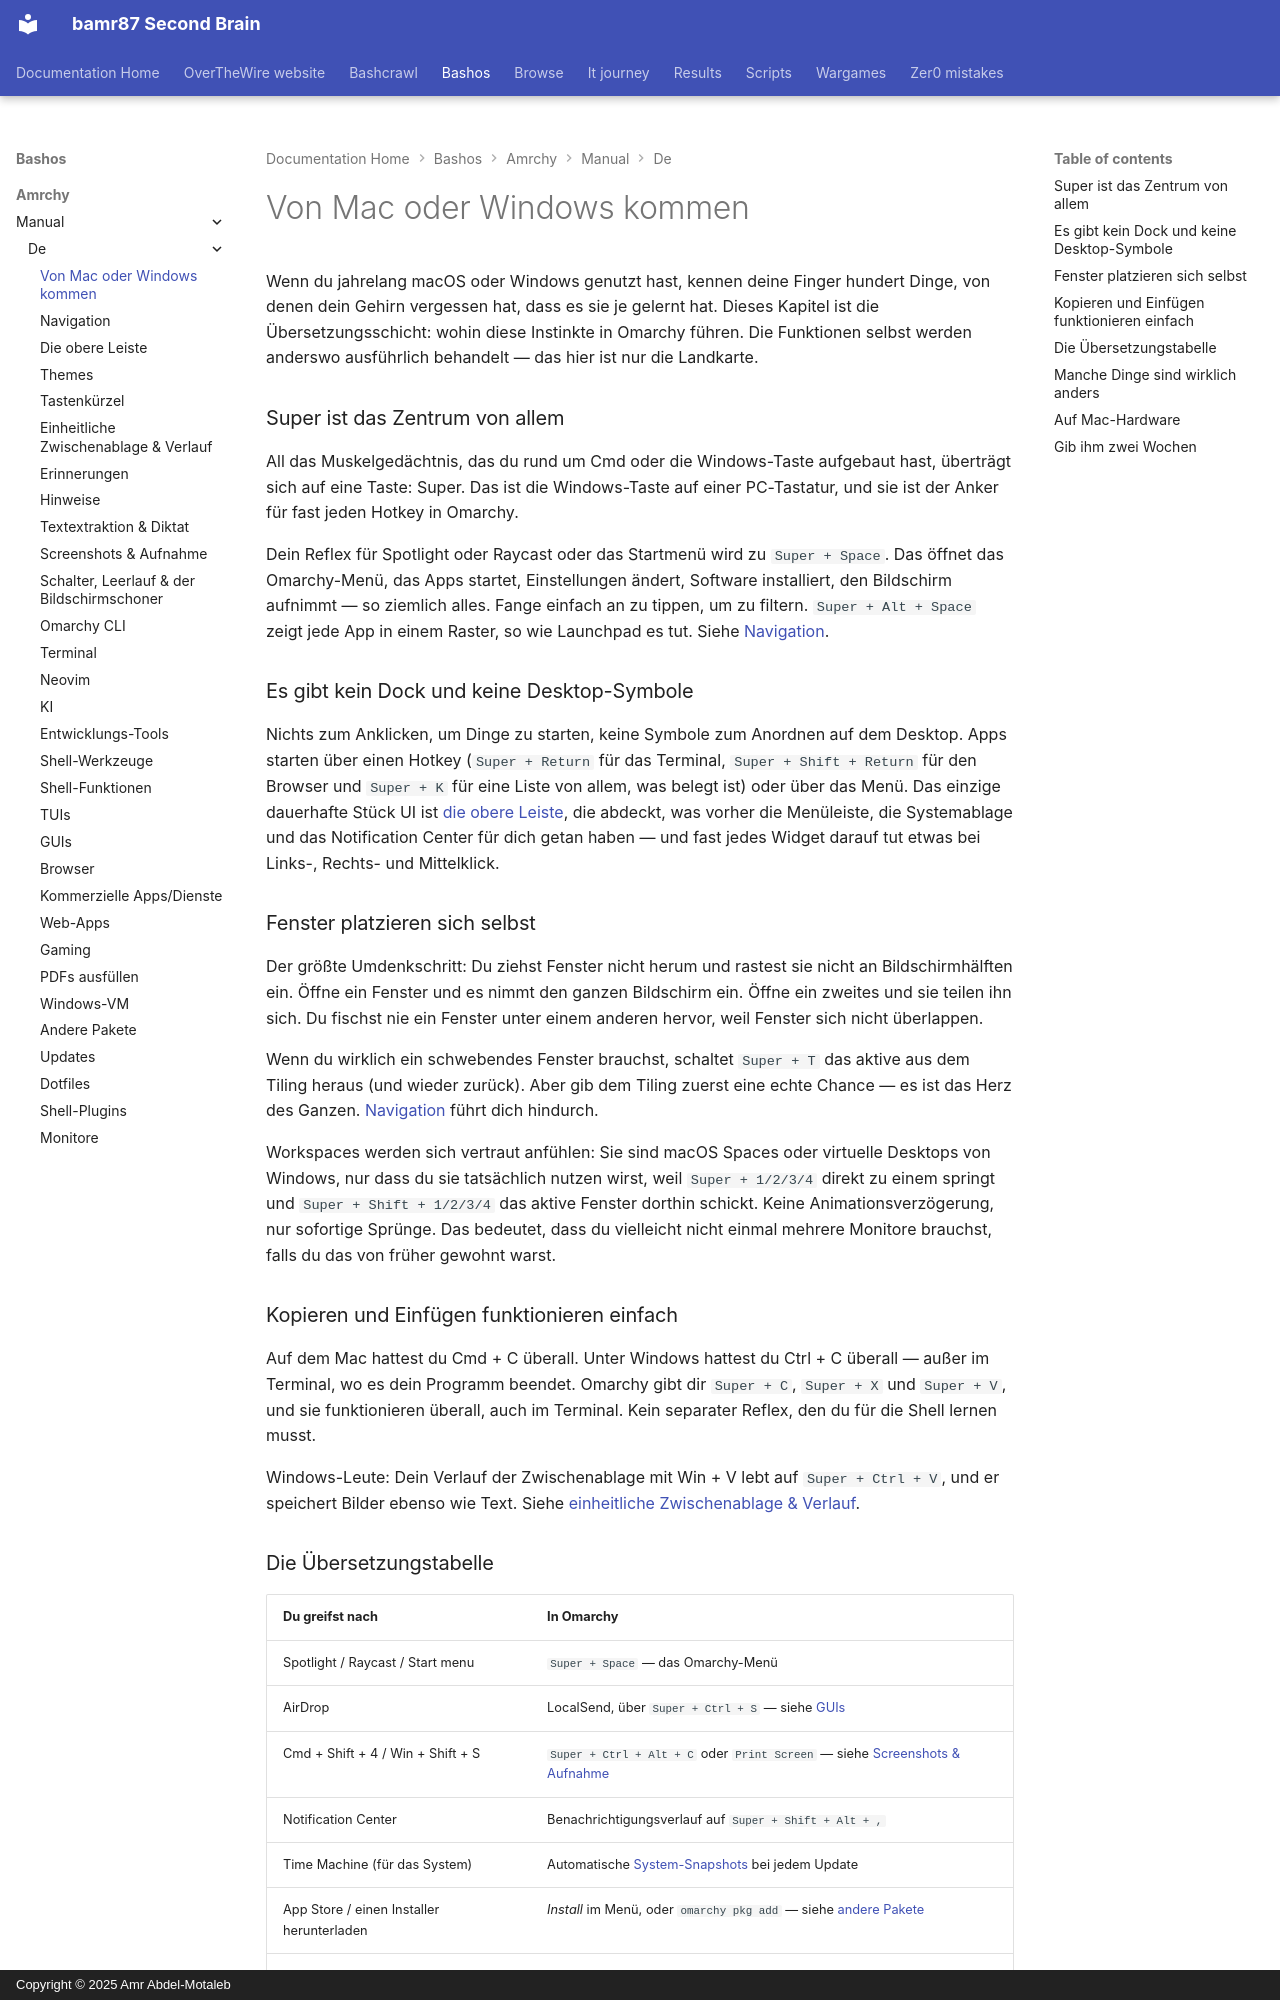

repository: bamr87/README · page: bashos/amrchy/manual/de/03-coming-from-mac-or-windows/index.html · generator: mkdocs · copyright: Copyright © 2025 Amr Abdel-Motaleb

---
source_file: amrchy/manual/de/03-coming-from-mac-or-windows.md
source_repo: bamr87/bashos
source_url: https://github.com/bamr87/bashos/blob/main/amrchy/manual/de/03-coming-from-mac-or-windows.md
title: Von Mac oder Windows kommen
---
# Von Mac oder Windows kommen

Wenn du jahrelang macOS oder Windows genutzt hast, kennen deine Finger hundert Dinge, von denen dein Gehirn vergessen hat, dass es sie je gelernt hat. Dieses Kapitel ist die Übersetzungsschicht: wohin diese Instinkte in Omarchy führen. Die Funktionen selbst werden anderswo ausführlich behandelt — das hier ist nur die Landkarte.

### Super ist das Zentrum von allem

All das Muskelgedächtnis, das du rund um Cmd oder die Windows-Taste aufgebaut hast, überträgt sich auf eine Taste: Super. Das ist die Windows-Taste auf einer PC-Tastatur, und sie ist der Anker für fast jeden Hotkey in Omarchy.

Dein Reflex für Spotlight oder Raycast oder das Startmenü wird zu `Super + Space`. Das öffnet das Omarchy-Menü, das Apps startet, Einstellungen ändert, Software installiert, den Bildschirm aufnimmt — so ziemlich alles. Fange einfach an zu tippen, um zu filtern. `Super + Alt + Space` zeigt jede App in einem Raster, so wie Launchpad es tut. Siehe [Navigation](04-navigation.md).

### Es gibt kein Dock und keine Desktop-Symbole

Nichts zum Anklicken, um Dinge zu starten, keine Symbole zum Anordnen auf dem Desktop. Apps starten über einen Hotkey (`Super + Return` für das Terminal, `Super + Shift + Return` für den Browser und `Super + K` für eine Liste von allem, was belegt ist) oder über das Menü. Das einzige dauerhafte Stück UI ist [die obere Leiste](05-the-top-bar.md), die abdeckt, was vorher die Menüleiste, die Systemablage und das Notification Center für dich getan haben — und fast jedes Widget darauf tut etwas bei Links-, Rechts- und Mittelklick.

### Fenster platzieren sich selbst

Der größte Umdenkschritt: Du ziehst Fenster nicht herum und rastest sie nicht an Bildschirmhälften ein. Öffne ein Fenster und es nimmt den ganzen Bildschirm ein. Öffne ein zweites und sie teilen ihn sich. Du fischst nie ein Fenster unter einem anderen hervor, weil Fenster sich nicht überlappen.

Wenn du wirklich ein schwebendes Fenster brauchst, schaltet `Super + T` das aktive aus dem Tiling heraus (und wieder zurück). Aber gib dem Tiling zuerst eine echte Chance — es ist das Herz des Ganzen. [Navigation](04-navigation.md) führt dich hindurch.

Workspaces werden sich vertraut anfühlen: Sie sind macOS Spaces oder virtuelle Desktops von Windows, nur dass du sie tatsächlich nutzen wirst, weil `Super + 1/2/3/4` direkt zu einem springt und `Super + Shift + 1/2/3/4` das aktive Fenster dorthin schickt. Keine Animationsverzögerung, nur sofortige Sprünge. Das bedeutet, dass du vielleicht nicht einmal mehrere Monitore brauchst, falls du das von früher gewohnt warst.

### Kopieren und Einfügen funktionieren einfach

Auf dem Mac hattest du Cmd + C überall. Unter Windows hattest du Ctrl + C überall — außer im Terminal, wo es dein Programm beendet. Omarchy gibt dir `Super + C`, `Super + X` und `Super + V`, und sie funktionieren überall, auch im Terminal. Kein separater Reflex, den du für die Shell lernen musst.

Windows-Leute: Dein Verlauf der Zwischenablage mit Win + V lebt auf `Super + Ctrl + V`, und er speichert Bilder ebenso wie Text. Siehe [einheitliche Zwischenablage & Verlauf](08-unified-clipboard-history.md).
